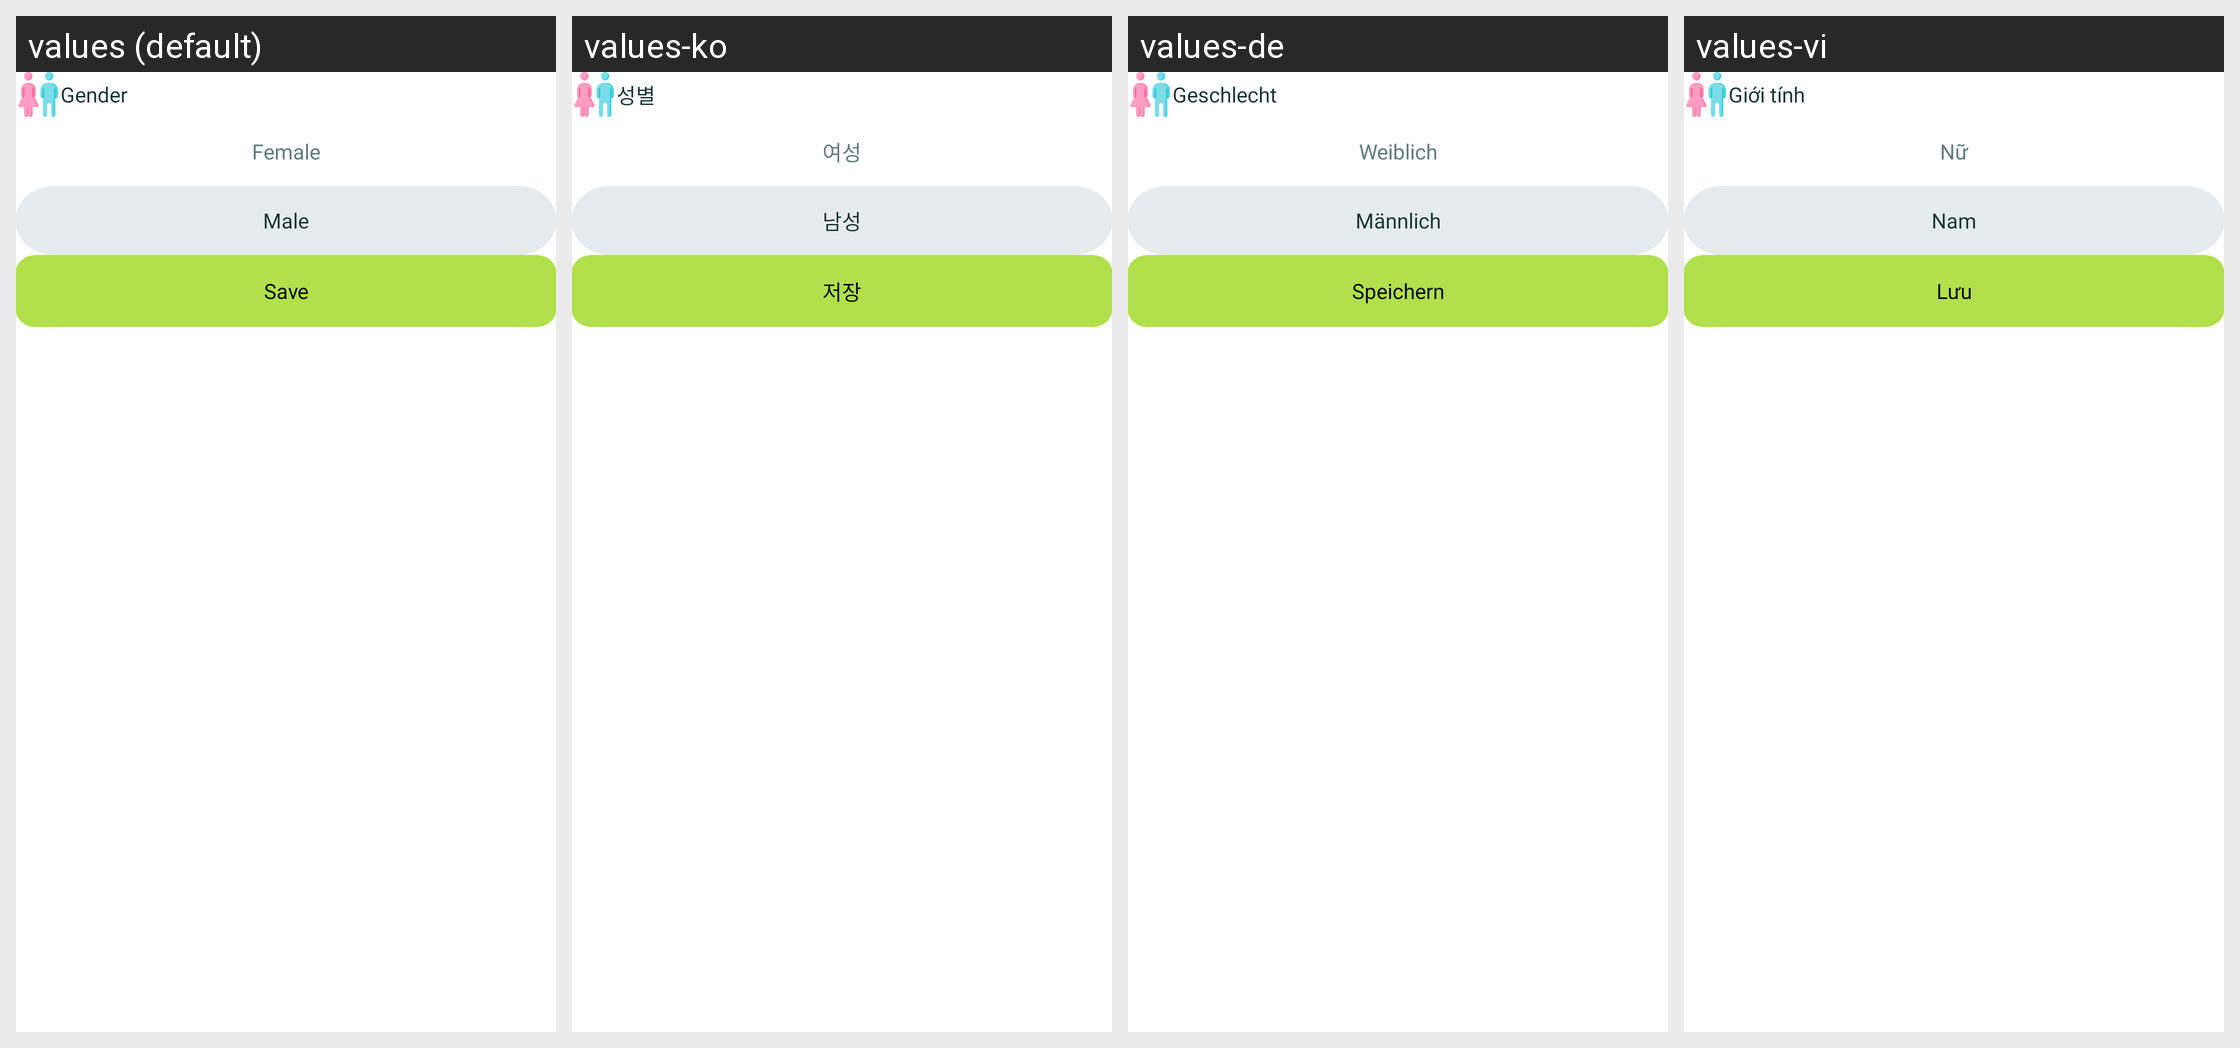

The Android screen above is rendered under several locales of the same app. Produce the string resources it draws, with the default and per-locale values.
Android screen res/layout/dialog_gender.xml rendered under 4 locales, left to right: values (default), values-ko, values-de, values-vi. Device: Nexus 5 (rendered at 1080×1920; each locale shown at half size, 540×960, under a caption strip naming it); theme Theme.BaseProject.
Other locales in the repository, not shown: values-es, values-fr.
Strings drawn on this screen, with the default value and each locale's value (text and hints the layout hard-codes, and strings that could not be matched under every locale, appear in the picture but are not listed):

gender
  values: Gender
  values-ko: 성별
  values-de: Geschlecht
  values-vi: Giới tính

female
  values: Female
  values-ko: 여성
  values-de: Weiblich
  values-vi: Nữ

male
  values: Male
  values-ko: 남성
  values-de: Männlich
  values-vi: Nam

save
  values: Save
  values-ko: 저장
  values-de: Speichern
  values-vi: Lưu
